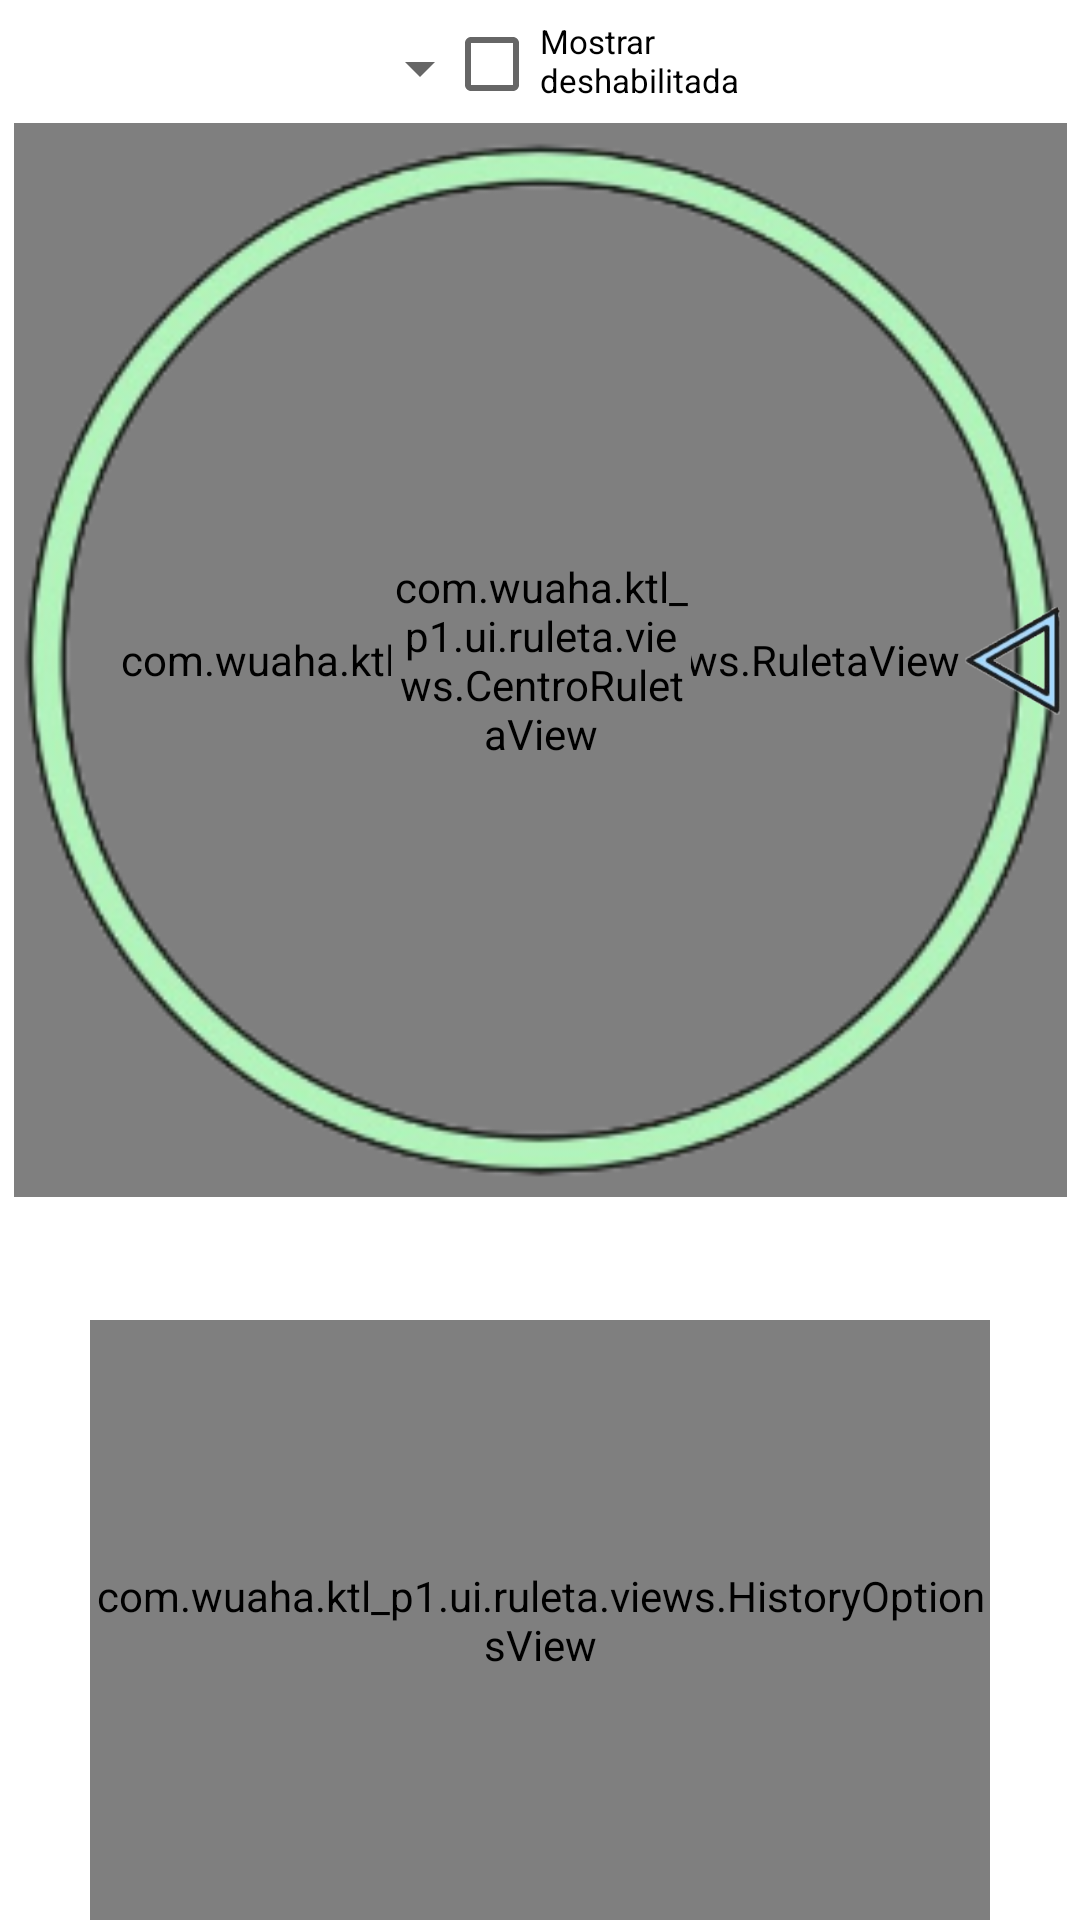

Layout XML and referenced resources for this Android screen:
<!-- AndroidManifest.xml: application theme Theme.Ktlp1 -->
<!-- res/layout/activity_ruleta.xml -->
<?xml version="1.0" encoding="utf-8"?>
<androidx.constraintlayout.widget.ConstraintLayout xmlns:android="http://schemas.android.com/apk/res/android"
    xmlns:app="http://schemas.android.com/apk/res-auto"
    xmlns:tools="http://schemas.android.com/tools"
    android:id="@+id/ruleta_manifest_xml"
    android:layout_width="match_parent"
    android:layout_height="match_parent"
    tools:context=".ui.ruleta.RuletaActivity">

    <com.wuaha.ktl_p1.ui.ruleta.views.RuletaView
        android:id="@+id/ruleta_view_xml"
        android:layout_width="351dp"
        android:layout_height="358dp"
        app:layout_constraintBottom_toTopOf="@id/ruleta_history_options_view_xml"
        app:layout_constraintEnd_toEndOf="parent"
        app:layout_constraintStart_toStartOf="parent"
        app:layout_constraintTop_toTopOf="parent"
        app:layout_constraintVertical_bias="0.498" />

    <com.wuaha.ktl_p1.ui.ruleta.views.HistoryOptionsView
        android:id="@+id/ruleta_history_options_view_xml"
        android:layout_width="300dp"
        android:layout_height="200dp"
        app:layout_constraintBottom_toBottomOf="parent"
        app:layout_constraintEnd_toEndOf="parent"
        app:layout_constraintStart_toStartOf="parent" />

    <ImageView
        android:id="@+id/marco_ruleta"
        android:layout_width="351dp"
        android:layout_height="358dp"
        android:src="@drawable/marco"
        app:layout_constraintBottom_toBottomOf="@id/ruleta_view_xml"
        app:layout_constraintEnd_toEndOf="@id/ruleta_view_xml"
        app:layout_constraintStart_toStartOf="@id/ruleta_view_xml"
        app:layout_constraintTop_toTopOf="@id/ruleta_view_xml"
        app:layout_constraintVertical_bias="0.498" />

    <ImageView
        android:id="@+id/marcador_ruleta"
        android:layout_width="36dp"
        android:layout_height="33dp"
        android:rotation="90"
        android:src="@drawable/marcador"
        app:layout_constraintBottom_toBottomOf="@+id/ruleta_view_xml"
        app:layout_constraintEnd_toEndOf="@+id/ruleta_view_xml"
        app:layout_constraintTop_toTopOf="@+id/ruleta_view_xml" />

    <ImageView
        android:id="@+id/ruleta_settings_ic_img_xml"
        android:layout_width="50dp"
        android:layout_height="50dp"
        android:contentDescription="Icono de engranaje"
        android:src="@drawable/ic_settings"
        app:layout_constraintBottom_toTopOf="@+id/ruleta_view_xml"
        app:layout_constraintEnd_toEndOf="parent"
        app:layout_constraintTop_toTopOf="parent" />

    <ImageView
        android:id="@+id/ruleta_add_option_ic_img_xml"
        android:layout_width="50dp"
        android:layout_height="50dp"
        android:contentDescription="Icono de Cruz"
        android:src="@drawable/ic_add"
        app:layout_constraintBottom_toTopOf="@+id/ruleta_view_xml"
        app:layout_constraintEnd_toStartOf="@+id/ruleta_settings_ic_img_xml"
        app:layout_constraintTop_toTopOf="parent" />

    <com.wuaha.ktl_p1.ui.ruleta.views.CentroRuletaView
        android:id="@+id/centro_ruleta_view_xml"
        android:layout_width="100dp"
        android:layout_height="100dp"
        app:layout_constraintBottom_toBottomOf="@id/ruleta_view_xml"
        app:layout_constraintEnd_toEndOf="@id/ruleta_view_xml"
        app:layout_constraintStart_toStartOf="@id/ruleta_view_xml"
        app:layout_constraintTop_toTopOf="@id/ruleta_view_xml"/>

    <Spinner
        android:id="@+id/spinner_opciones"
        android:layout_width="180dp"
        android:layout_height="30dp"
        android:layout_marginStart="4dp"
        android:layout_marginTop="4dp"
        app:layout_constraintBottom_toTopOf="@+id/ruleta_view_xml"
        app:layout_constraintEnd_toStartOf="@+id/toggle_deshabilitadas"
        app:layout_constraintHorizontal_bias="0.571"
        app:layout_constraintStart_toStartOf="parent"
        app:layout_constraintTop_toTopOf="parent" />

    <CheckBox
        android:id="@+id/toggle_deshabilitadas"
        android:layout_width="100dp"
        android:layout_height="30dp"
        android:layout_marginEnd="12dp"
        android:text="Mostrar deshabilitadas"
        android:textSize="11sp"
        app:layout_constraintBottom_toTopOf="@+id/ruleta_view_xml"
        app:layout_constraintEnd_toStartOf="@+id/ruleta_add_option_ic_img_xml"
        app:layout_constraintTop_toTopOf="parent"
        app:layout_constraintVertical_bias="0.571" />

</androidx.constraintlayout.widget.ConstraintLayout>
<!-- resources referenced by this layout -->
<resources>
  <!-- drawable marcador: png bitmap (drawable, 18013 bytes) -->
  <!-- drawable marco: png bitmap (drawable, 40052 bytes) -->
  <style name="Theme.Ktlp1" parent="Theme.MaterialComponents.DayNight.DarkActionBar">
          
          <item name="colorPrimary">@color/purple_500</item>
          <item name="colorPrimaryVariant">@color/purple_700</item>
          <item name="colorOnPrimary">@color/white</item>
          
          <item name="colorSecondary">@color/teal_200</item>
          <item name="colorSecondaryVariant">@color/teal_700</item>
          <item name="colorOnSecondary">@color/black</item>
          
          <item name="android:statusBarColor">?attr/colorPrimaryVariant</item>
          
      </style>
  <color name="purple_500">#FF6200EE</color>
  <color name="purple_700">#FF3700B3</color>
  <color name="white">#FFFFFFFF</color>
  <color name="teal_200">#FF03DAC5</color>
  <color name="teal_700">#FF018786</color>
  <color name="black">#FF000000</color>
</resources>
